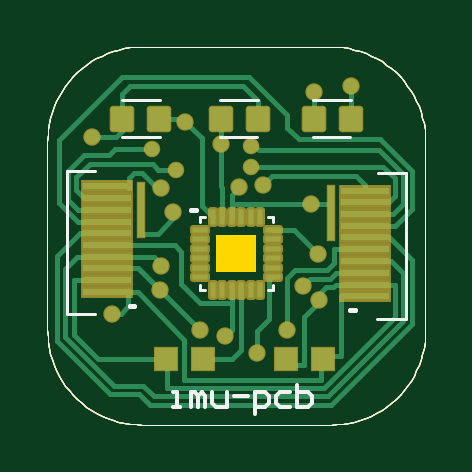
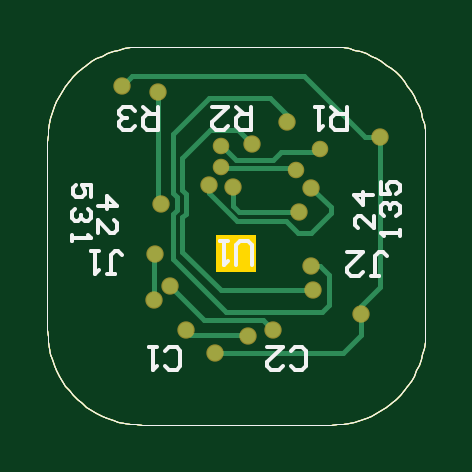
Circuit board: 8 layer files. Board 16.0 x 16.0 mm.
- bottom_copper: imu-pcb.GBL (6398 bytes)
- bottom_silk: imu-pcb.GBO (6734 bytes)
- bottom_mask: imu-pcb.GBS (4439 bytes)
- outline: imu-pcb.GKO (3904 bytes)
- outline: imu-pcb.GM1 (3820 bytes)
- top_copper: imu-pcb.GTL (11970 bytes)
- top_silk: imu-pcb.GTO (7055 bytes)
- top_mask: imu-pcb.GTS (6881 bytes)

=== bottom_copper: imu-pcb.GBL (6398 bytes, source omitted) ===
=== bottom_silk: imu-pcb.GBO (6734 bytes, source omitted) ===
=== bottom_mask: imu-pcb.GBS ===
G04 Layer_Color=16711935*
%FSLAX25Y25*%
%MOIN*%
G70*
G01*
G75*
%ADD17C,0.00050*%
%ADD30C,0.02894*%
%ADD31C,0.02756*%
D17*
X8Y15748D02*
X39Y14759D01*
X132Y13774D01*
X287Y12797D01*
X503Y11832D01*
X779Y10882D01*
X1114Y9951D01*
X1507Y9043D01*
X1956Y8161D01*
X2459Y7310D01*
X3015Y6492D01*
X3622Y5710D01*
X4276Y4968D01*
X4976Y4268D01*
X5718Y3614D01*
X6499Y3008D01*
X7318Y2451D01*
X8169Y1948D01*
X9051Y1499D01*
X9959Y1106D01*
X10889Y771D01*
X11840Y495D01*
X12805Y279D01*
X13782Y124D01*
X14767Y31D01*
X15756Y0D01*
Y62992D02*
X14767Y62961D01*
X13782Y62868D01*
X12805Y62713D01*
X11840Y62497D01*
X10889Y62221D01*
X9959Y61886D01*
X9051Y61493D01*
X8169Y61044D01*
X7318Y60541D01*
X6499Y59984D01*
X5718Y59378D01*
X4976Y58724D01*
X4276Y58024D01*
X3622Y57282D01*
X3015Y56501D01*
X2459Y55682D01*
X1956Y54831D01*
X1507Y53949D01*
X1114Y53041D01*
X779Y52110D01*
X503Y51160D01*
X287Y50195D01*
X132Y49218D01*
X39Y48233D01*
X8Y47244D01*
X47252Y0D02*
X48241Y31D01*
X49226Y124D01*
X50203Y279D01*
X51168Y495D01*
X52118Y771D01*
X53049Y1106D01*
X53957Y1499D01*
X54839Y1948D01*
X55690Y2451D01*
X56508Y3008D01*
X57290Y3614D01*
X58032Y4268D01*
X58732Y4968D01*
X59386Y5710D01*
X59992Y6492D01*
X60549Y7310D01*
X61052Y8161D01*
X61501Y9043D01*
X61894Y9951D01*
X62229Y10882D01*
X62505Y11832D01*
X62721Y12797D01*
X62876Y13774D01*
X62969Y14759D01*
X63000Y15748D01*
Y47244D02*
X62969Y48233D01*
X62876Y49218D01*
X62721Y50195D01*
X62505Y51161D01*
X62229Y52110D01*
X61894Y53041D01*
X61501Y53949D01*
X61052Y54831D01*
X60549Y55682D01*
X59992Y56501D01*
X59386Y57282D01*
X58732Y58024D01*
X58032Y58724D01*
X57290Y59378D01*
X56508Y59984D01*
X55690Y60541D01*
X54839Y61044D01*
X53957Y61493D01*
X53049Y61886D01*
X52118Y62221D01*
X51168Y62497D01*
X50203Y62713D01*
X49226Y62868D01*
X48241Y62961D01*
X47252Y62992D01*
X63000Y47244D02*
X62969Y48233D01*
X62876Y49218D01*
X62721Y50195D01*
X62505Y51161D01*
X62229Y52110D01*
X61894Y53041D01*
X61501Y53949D01*
X61052Y54831D01*
X60549Y55682D01*
X59992Y56501D01*
X59386Y57282D01*
X58732Y58024D01*
X58032Y58724D01*
X57290Y59378D01*
X56508Y59984D01*
X55690Y60541D01*
X54839Y61044D01*
X53957Y61493D01*
X53049Y61886D01*
X52118Y62221D01*
X51168Y62497D01*
X50203Y62713D01*
X49226Y62868D01*
X48241Y62961D01*
X47252Y62992D01*
X47252Y0D02*
X48241Y31D01*
X49226Y124D01*
X50203Y279D01*
X51168Y495D01*
X52118Y771D01*
X53049Y1106D01*
X53957Y1499D01*
X54839Y1948D01*
X55690Y2451D01*
X56508Y3008D01*
X57290Y3614D01*
X58032Y4268D01*
X58732Y4968D01*
X59386Y5710D01*
X59992Y6492D01*
X60549Y7310D01*
X61052Y8161D01*
X61501Y9043D01*
X61894Y9951D01*
X62229Y10882D01*
X62505Y11832D01*
X62721Y12797D01*
X62876Y13774D01*
X62969Y14759D01*
X63000Y15748D01*
X15756Y62992D02*
X14767Y62961D01*
X13782Y62868D01*
X12805Y62713D01*
X11840Y62497D01*
X10889Y62221D01*
X9959Y61886D01*
X9051Y61493D01*
X8169Y61044D01*
X7318Y60541D01*
X6499Y59984D01*
X5718Y59378D01*
X4976Y58724D01*
X4276Y58024D01*
X3622Y57282D01*
X3015Y56501D01*
X2459Y55682D01*
X1956Y54831D01*
X1507Y53949D01*
X1114Y53041D01*
X779Y52110D01*
X503Y51160D01*
X287Y50195D01*
X132Y49218D01*
X39Y48233D01*
X8Y47244D01*
Y15748D02*
X39Y14759D01*
X132Y13774D01*
X287Y12797D01*
X503Y11832D01*
X779Y10882D01*
X1114Y9951D01*
X1507Y9043D01*
X1956Y8161D01*
X2459Y7310D01*
X3015Y6492D01*
X3622Y5710D01*
X4276Y4968D01*
X4976Y4268D01*
X5718Y3614D01*
X6499Y3008D01*
X7318Y2451D01*
X8169Y1948D01*
X9051Y1499D01*
X9959Y1106D01*
X10889Y771D01*
X11840Y495D01*
X12805Y279D01*
X13782Y124D01*
X14767Y31D01*
X15756Y0D01*
X63000Y15748D02*
Y47244D01*
X15756Y62992D02*
X47252D01*
X8Y15748D02*
Y47244D01*
X15756Y0D02*
X47252D01*
X15756D02*
X47252D01*
X8Y15748D02*
Y47244D01*
X15756Y62992D02*
X47252D01*
X63000Y15748D02*
Y47244D01*
D30*
X10700Y18500D02*
D03*
X19000Y39500D02*
D03*
X23000Y50500D02*
D03*
X44000Y36800D02*
D03*
X21000Y35500D02*
D03*
X44500Y55500D02*
D03*
X7500Y48000D02*
D03*
X36000Y40000D02*
D03*
X19000Y26500D02*
D03*
X35000Y12000D02*
D03*
X29600Y14700D02*
D03*
X25375Y15725D02*
D03*
X42600Y23100D02*
D03*
X32000Y39600D02*
D03*
X50610Y56390D02*
D03*
X18700Y22400D02*
D03*
X28890Y46800D02*
D03*
X39900Y15800D02*
D03*
X45250Y20707D02*
D03*
X45100Y28400D02*
D03*
D31*
X21500Y42500D02*
D03*
X34000Y43000D02*
D03*
Y46500D02*
D03*
X17500Y46000D02*
D03*
M02*

=== outline: imu-pcb.GKO ===
G04 Layer_Color=16711935*
%FSLAX25Y25*%
%MOIN*%
G70*
G01*
G75*
%ADD17C,0.00050*%
G36*
X34846Y25469D02*
X28153D01*
Y31532D01*
X34846D01*
Y25469D01*
D02*
G37*
D17*
X8Y15748D02*
X39Y14759D01*
X132Y13774D01*
X287Y12797D01*
X503Y11832D01*
X779Y10882D01*
X1114Y9951D01*
X1507Y9043D01*
X1956Y8161D01*
X2459Y7310D01*
X3015Y6492D01*
X3622Y5710D01*
X4276Y4968D01*
X4976Y4268D01*
X5718Y3614D01*
X6499Y3008D01*
X7318Y2451D01*
X8169Y1948D01*
X9051Y1499D01*
X9959Y1106D01*
X10889Y771D01*
X11840Y495D01*
X12805Y279D01*
X13782Y124D01*
X14767Y31D01*
X15756Y0D01*
Y62992D02*
X14767Y62961D01*
X13782Y62868D01*
X12805Y62713D01*
X11840Y62497D01*
X10889Y62221D01*
X9959Y61886D01*
X9051Y61493D01*
X8169Y61044D01*
X7318Y60541D01*
X6499Y59984D01*
X5718Y59378D01*
X4976Y58724D01*
X4276Y58024D01*
X3622Y57282D01*
X3015Y56501D01*
X2459Y55682D01*
X1956Y54831D01*
X1507Y53949D01*
X1114Y53041D01*
X779Y52110D01*
X503Y51160D01*
X287Y50195D01*
X132Y49218D01*
X39Y48233D01*
X8Y47244D01*
X47252Y0D02*
X48241Y31D01*
X49226Y124D01*
X50203Y279D01*
X51168Y495D01*
X52118Y771D01*
X53049Y1106D01*
X53957Y1499D01*
X54839Y1948D01*
X55690Y2451D01*
X56508Y3008D01*
X57290Y3614D01*
X58032Y4268D01*
X58732Y4968D01*
X59386Y5710D01*
X59992Y6492D01*
X60549Y7310D01*
X61052Y8161D01*
X61501Y9043D01*
X61894Y9951D01*
X62229Y10882D01*
X62505Y11832D01*
X62721Y12797D01*
X62876Y13774D01*
X62969Y14759D01*
X63000Y15748D01*
Y47244D02*
X62969Y48233D01*
X62876Y49218D01*
X62721Y50195D01*
X62505Y51161D01*
X62229Y52110D01*
X61894Y53041D01*
X61501Y53949D01*
X61052Y54831D01*
X60549Y55682D01*
X59992Y56501D01*
X59386Y57282D01*
X58732Y58024D01*
X58032Y58724D01*
X57290Y59378D01*
X56508Y59984D01*
X55690Y60541D01*
X54839Y61044D01*
X53957Y61493D01*
X53049Y61886D01*
X52118Y62221D01*
X51168Y62497D01*
X50203Y62713D01*
X49226Y62868D01*
X48241Y62961D01*
X47252Y62992D01*
X63000Y47244D02*
X62969Y48233D01*
X62876Y49218D01*
X62721Y50195D01*
X62505Y51161D01*
X62229Y52110D01*
X61894Y53041D01*
X61501Y53949D01*
X61052Y54831D01*
X60549Y55682D01*
X59992Y56501D01*
X59386Y57282D01*
X58732Y58024D01*
X58032Y58724D01*
X57290Y59378D01*
X56508Y59984D01*
X55690Y60541D01*
X54839Y61044D01*
X53957Y61493D01*
X53049Y61886D01*
X52118Y62221D01*
X51168Y62497D01*
X50203Y62713D01*
X49226Y62868D01*
X48241Y62961D01*
X47252Y62992D01*
X47252Y0D02*
X48241Y31D01*
X49226Y124D01*
X50203Y279D01*
X51168Y495D01*
X52118Y771D01*
X53049Y1106D01*
X53957Y1499D01*
X54839Y1948D01*
X55690Y2451D01*
X56508Y3008D01*
X57290Y3614D01*
X58032Y4268D01*
X58732Y4968D01*
X59386Y5710D01*
X59992Y6492D01*
X60549Y7310D01*
X61052Y8161D01*
X61501Y9043D01*
X61894Y9951D01*
X62229Y10882D01*
X62505Y11832D01*
X62721Y12797D01*
X62876Y13774D01*
X62969Y14759D01*
X63000Y15748D01*
X15756Y62992D02*
X14767Y62961D01*
X13782Y62868D01*
X12805Y62713D01*
X11840Y62497D01*
X10889Y62221D01*
X9959Y61886D01*
X9051Y61493D01*
X8169Y61044D01*
X7318Y60541D01*
X6499Y59984D01*
X5718Y59378D01*
X4976Y58724D01*
X4276Y58024D01*
X3622Y57282D01*
X3015Y56501D01*
X2459Y55682D01*
X1956Y54831D01*
X1507Y53949D01*
X1114Y53041D01*
X779Y52110D01*
X503Y51160D01*
X287Y50195D01*
X132Y49218D01*
X39Y48233D01*
X8Y47244D01*
Y15748D02*
X39Y14759D01*
X132Y13774D01*
X287Y12797D01*
X503Y11832D01*
X779Y10882D01*
X1114Y9951D01*
X1507Y9043D01*
X1956Y8161D01*
X2459Y7310D01*
X3015Y6492D01*
X3622Y5710D01*
X4276Y4968D01*
X4976Y4268D01*
X5718Y3614D01*
X6499Y3008D01*
X7318Y2451D01*
X8169Y1948D01*
X9051Y1499D01*
X9959Y1106D01*
X10889Y771D01*
X11840Y495D01*
X12805Y279D01*
X13782Y124D01*
X14767Y31D01*
X15756Y0D01*
X63000Y15748D02*
Y47244D01*
X15756Y62992D02*
X47252D01*
X8Y15748D02*
Y47244D01*
X15756Y0D02*
X47252D01*
X15756D02*
X47252D01*
X8Y15748D02*
Y47244D01*
X15756Y62992D02*
X47252D01*
X63000Y15748D02*
Y47244D01*
M02*

=== outline: imu-pcb.GM1 ===
G04 Layer_Color=16711935*
%FSLAX25Y25*%
%MOIN*%
G70*
G01*
G75*
%ADD17C,0.00050*%
D17*
X8Y15748D02*
X39Y14759D01*
X132Y13774D01*
X287Y12797D01*
X503Y11832D01*
X779Y10882D01*
X1114Y9951D01*
X1507Y9043D01*
X1956Y8161D01*
X2459Y7310D01*
X3015Y6492D01*
X3622Y5710D01*
X4276Y4968D01*
X4976Y4268D01*
X5718Y3614D01*
X6499Y3008D01*
X7318Y2451D01*
X8169Y1948D01*
X9051Y1499D01*
X9959Y1106D01*
X10889Y771D01*
X11840Y495D01*
X12805Y279D01*
X13782Y124D01*
X14767Y31D01*
X15756Y0D01*
Y62992D02*
X14767Y62961D01*
X13782Y62868D01*
X12805Y62713D01*
X11840Y62497D01*
X10889Y62221D01*
X9959Y61886D01*
X9051Y61493D01*
X8169Y61044D01*
X7318Y60541D01*
X6499Y59984D01*
X5718Y59378D01*
X4976Y58724D01*
X4276Y58024D01*
X3622Y57282D01*
X3015Y56501D01*
X2459Y55682D01*
X1956Y54831D01*
X1507Y53949D01*
X1114Y53041D01*
X779Y52110D01*
X503Y51160D01*
X287Y50195D01*
X132Y49218D01*
X39Y48233D01*
X8Y47244D01*
X47252Y0D02*
X48241Y31D01*
X49226Y124D01*
X50203Y279D01*
X51168Y495D01*
X52118Y771D01*
X53049Y1106D01*
X53957Y1499D01*
X54839Y1948D01*
X55690Y2451D01*
X56508Y3008D01*
X57290Y3614D01*
X58032Y4268D01*
X58732Y4968D01*
X59386Y5710D01*
X59992Y6492D01*
X60549Y7310D01*
X61052Y8161D01*
X61501Y9043D01*
X61894Y9951D01*
X62229Y10882D01*
X62505Y11832D01*
X62721Y12797D01*
X62876Y13774D01*
X62969Y14759D01*
X63000Y15748D01*
Y47244D02*
X62969Y48233D01*
X62876Y49218D01*
X62721Y50195D01*
X62505Y51161D01*
X62229Y52110D01*
X61894Y53041D01*
X61501Y53949D01*
X61052Y54831D01*
X60549Y55682D01*
X59992Y56501D01*
X59386Y57282D01*
X58732Y58024D01*
X58032Y58724D01*
X57290Y59378D01*
X56508Y59984D01*
X55690Y60541D01*
X54839Y61044D01*
X53957Y61493D01*
X53049Y61886D01*
X52118Y62221D01*
X51168Y62497D01*
X50203Y62713D01*
X49226Y62868D01*
X48241Y62961D01*
X47252Y62992D01*
X63000Y47244D02*
X62969Y48233D01*
X62876Y49218D01*
X62721Y50195D01*
X62505Y51161D01*
X62229Y52110D01*
X61894Y53041D01*
X61501Y53949D01*
X61052Y54831D01*
X60549Y55682D01*
X59992Y56501D01*
X59386Y57282D01*
X58732Y58024D01*
X58032Y58724D01*
X57290Y59378D01*
X56508Y59984D01*
X55690Y60541D01*
X54839Y61044D01*
X53957Y61493D01*
X53049Y61886D01*
X52118Y62221D01*
X51168Y62497D01*
X50203Y62713D01*
X49226Y62868D01*
X48241Y62961D01*
X47252Y62992D01*
X47252Y0D02*
X48241Y31D01*
X49226Y124D01*
X50203Y279D01*
X51168Y495D01*
X52118Y771D01*
X53049Y1106D01*
X53957Y1499D01*
X54839Y1948D01*
X55690Y2451D01*
X56508Y3008D01*
X57290Y3614D01*
X58032Y4268D01*
X58732Y4968D01*
X59386Y5710D01*
X59992Y6492D01*
X60549Y7310D01*
X61052Y8161D01*
X61501Y9043D01*
X61894Y9951D01*
X62229Y10882D01*
X62505Y11832D01*
X62721Y12797D01*
X62876Y13774D01*
X62969Y14759D01*
X63000Y15748D01*
X15756Y62992D02*
X14767Y62961D01*
X13782Y62868D01*
X12805Y62713D01*
X11840Y62497D01*
X10889Y62221D01*
X9959Y61886D01*
X9051Y61493D01*
X8169Y61044D01*
X7318Y60541D01*
X6499Y59984D01*
X5718Y59378D01*
X4976Y58724D01*
X4276Y58024D01*
X3622Y57282D01*
X3015Y56501D01*
X2459Y55682D01*
X1956Y54831D01*
X1507Y53949D01*
X1114Y53041D01*
X779Y52110D01*
X503Y51160D01*
X287Y50195D01*
X132Y49218D01*
X39Y48233D01*
X8Y47244D01*
Y15748D02*
X39Y14759D01*
X132Y13774D01*
X287Y12797D01*
X503Y11832D01*
X779Y10882D01*
X1114Y9951D01*
X1507Y9043D01*
X1956Y8161D01*
X2459Y7310D01*
X3015Y6492D01*
X3622Y5710D01*
X4276Y4968D01*
X4976Y4268D01*
X5718Y3614D01*
X6499Y3008D01*
X7318Y2451D01*
X8169Y1948D01*
X9051Y1499D01*
X9959Y1106D01*
X10889Y771D01*
X11840Y495D01*
X12805Y279D01*
X13782Y124D01*
X14767Y31D01*
X15756Y0D01*
X63000Y15748D02*
Y47244D01*
X15756Y62992D02*
X47252D01*
X8Y15748D02*
Y47244D01*
X15756Y0D02*
X47252D01*
X15756D02*
X47252D01*
X8Y15748D02*
Y47244D01*
X15756Y62992D02*
X47252D01*
X63000Y15748D02*
Y47244D01*
M02*

=== top_copper: imu-pcb.GTL (11970 bytes, source omitted) ===
=== top_silk: imu-pcb.GTO (7055 bytes, source omitted) ===
=== top_mask: imu-pcb.GTS (6881 bytes, source omitted) ===
